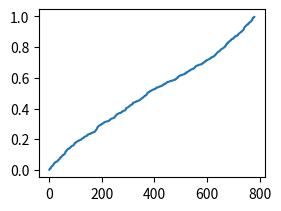

Write Python code to recreate this figure. (Note: this script raises an exception after producing the figure.)
import numpy
import matplotlib.pyplot as plt

from matplotlib.ticker import NullFormatter  # полезно для шкалы

numpy.random.seed(999999)

# создадим некоторые данные в интервале (0, 1)
y = numpy.random.normal(loc=0.5, scale=0.4, size=1000)
y = y[(y > 0) & (y < 1)]
y.sort()
x = numpy.arange(len(y))

# рисуем с различными шкалами осей
plt.figure(1)

# линейные
plt.subplot(221)
plt.plot(x, y)
plt.yscale('линейная')
plt.title('линейная')
plt.grid(True)


# логарифмические
plt.subplot(222)
plt.plot(x, y)
plt.yscale('лог')
plt.title('лог')
plt.grid(True)


# симметричные логарифмические
plt.subplot(223)
plt.plot(x, y - y.mean())
plt.yscale('симлог', linthreshy=0.01)
plt.title('симлог')
plt.grid(True)

# логинт
plt.subplot(224)
plt.plot(x, y)
plt.yscale('логит')
plt.title('логит')
plt.grid(True)

plt.gca().yaxis.set_minor_formatter(NullFormatter())

plt.subplots_adjust(top=0.92, bottom=0.08, left=0.10, right=0.95, hspace=0.25,
                    wspace=0.35)

plt.show()
